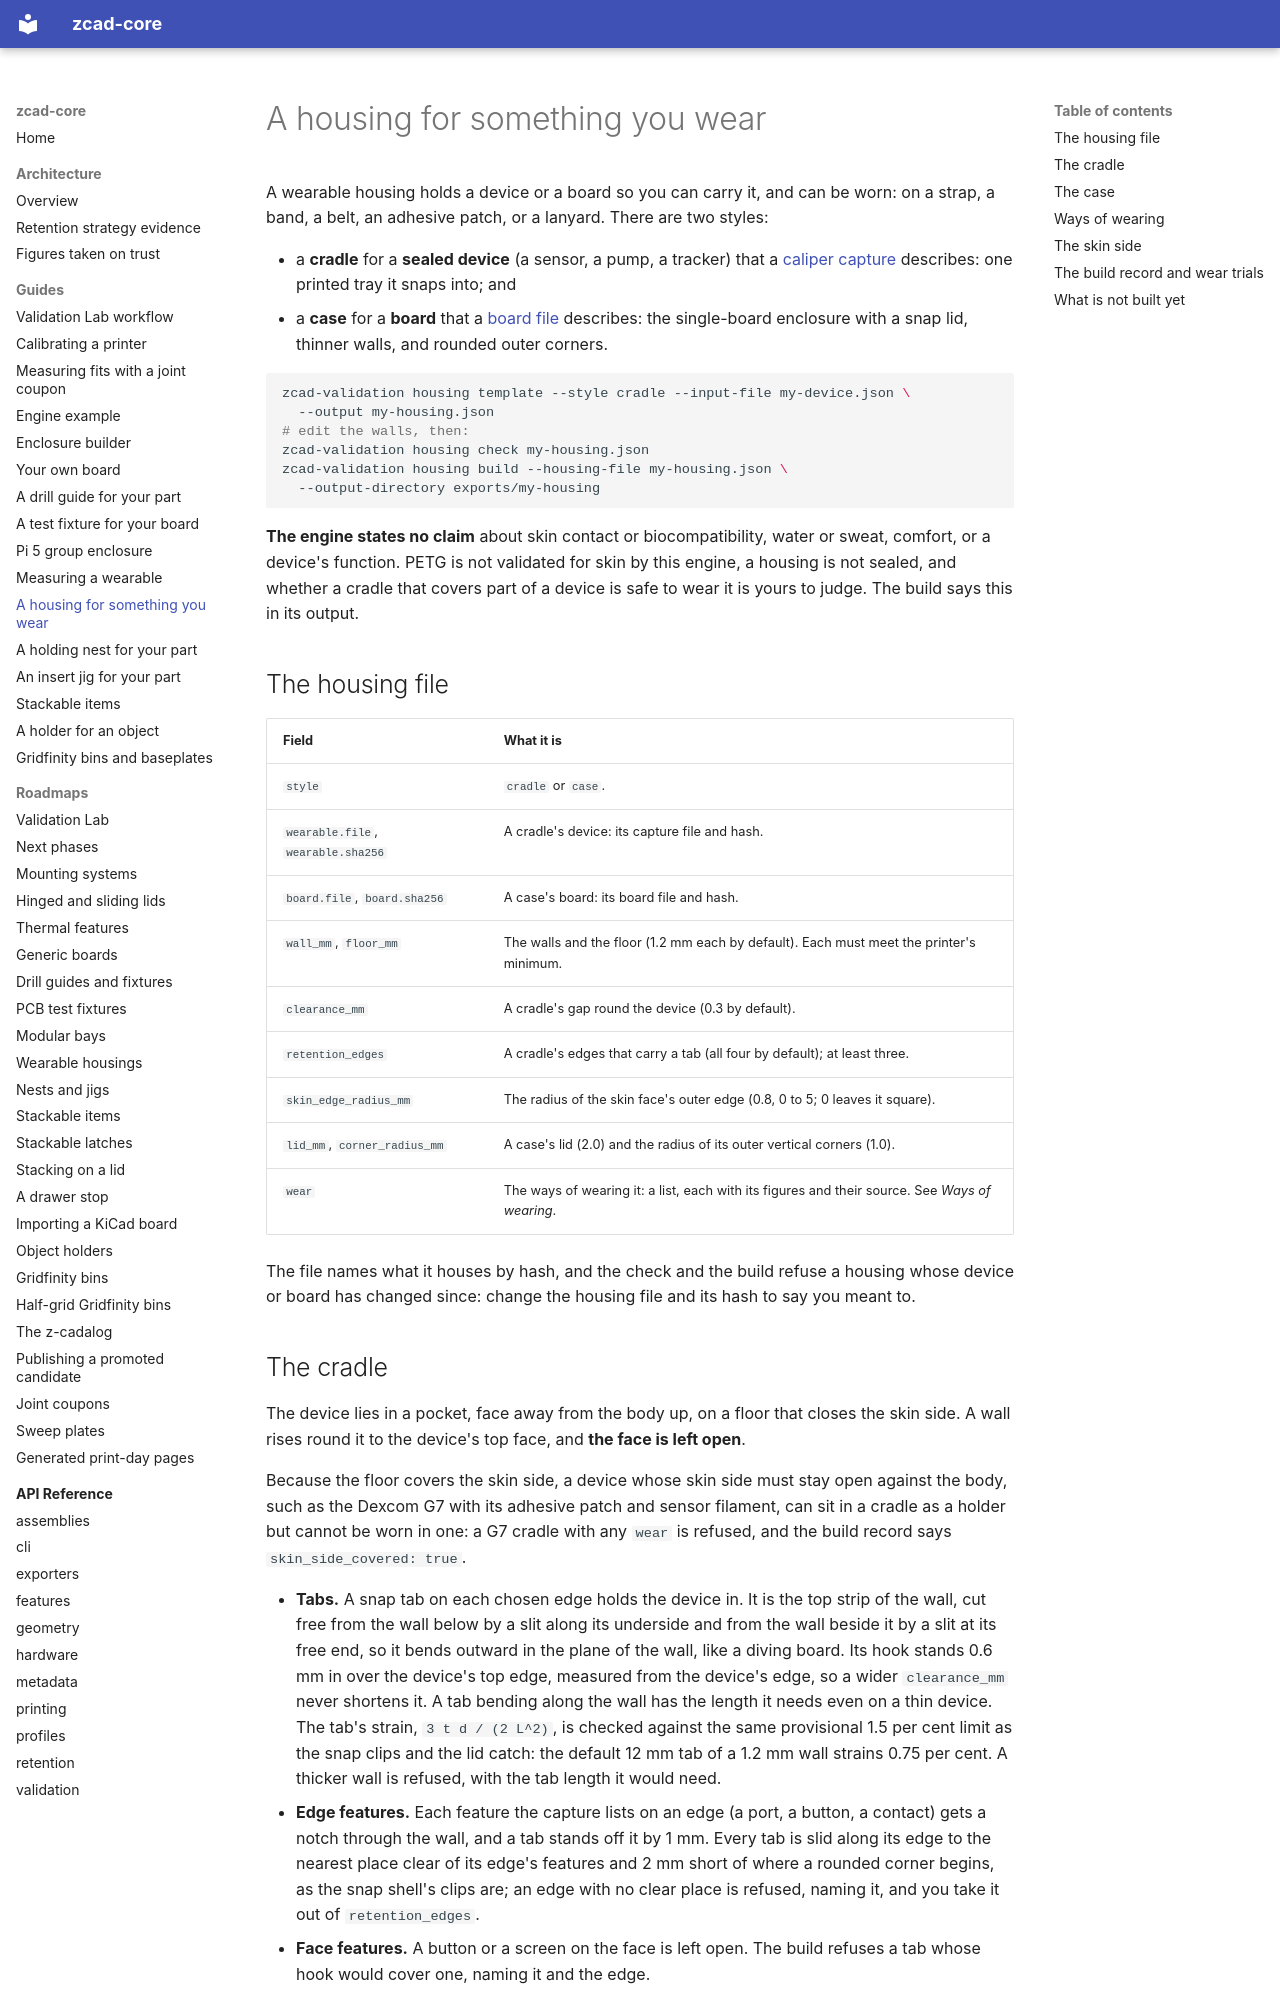

repository: zacharymplace/zcad-core · page: guides/wearable-housing/index.html · generator: mkdocs

# A housing for something you wear

A wearable housing holds a device or a board so you can carry it, and can be worn: on a
strap, a band, a belt, an adhesive patch, or a lanyard. There are two styles:

- a **cradle** for a **sealed device** (a sensor, a pump, a tracker) that a
  [caliper capture](wearable-capture.md) describes: one printed tray it snaps into; and
- a **case** for a **board** that a [board file](board-file.md) describes: the
  single-board enclosure with a snap lid, thinner walls, and rounded outer corners.

```bash
zcad-validation housing template --style cradle --input-file my-device.json \
  --output my-housing.json
# edit the walls, then:
zcad-validation housing check my-housing.json
zcad-validation housing build --housing-file my-housing.json \
  --output-directory exports/my-housing
```

**The engine states no claim** about skin contact or biocompatibility, water or sweat,
comfort, or a device's function. PETG is not validated for skin by this engine, a
housing is not sealed, and whether a cradle that covers part of a device is safe to
wear it is yours to judge. The build says this in its output.

## The housing file

| Field | What it is |
| --- | --- |
| `style` | `cradle` or `case`. |
| `wearable.file`, `wearable.sha256` | A cradle's device: its capture file and hash. |
| `board.file`, `board.sha256` | A case's board: its board file and hash. |
| `wall_mm`, `floor_mm` | The walls and the floor (1.2 mm each by default). Each must meet the printer's minimum. |
| `clearance_mm` | A cradle's gap round the device (0.3 by default). |
| `retention_edges` | A cradle's edges that carry a tab (all four by default); at least three. |
| `skin_edge_radius_mm` | The radius of the skin face's outer edge (0.8, 0 to 5; 0 leaves it square). |
| `lid_mm`, `corner_radius_mm` | A case's lid (2.0) and the radius of its outer vertical corners (1.0). |
| `wear` | The ways of wearing it: a list, each with its figures and their source. See *Ways of wearing*. |

The file names what it houses by hash, and the check and the build refuse a housing
whose device or board has changed since: change the housing file and its hash to say
you meant to.

## The cradle

The device lies in a pocket, face away from the body up, on a floor that closes the
skin side. A wall rises round it to the device's top face, and **the face is left
open**.

Because the floor covers the skin side, a device whose skin side must stay open
against the body, such as the Dexcom G7 with its adhesive patch and sensor filament,
can sit in a cradle as a holder but cannot be worn in one: a G7 cradle with any `wear`
is refused, and the build record says `skin_side_covered: true`.

- **Tabs.** A snap tab on each chosen edge holds the device in. It is the top strip of
  the wall, cut free from the wall below by a slit along its underside and from the
  wall beside it by a slit at its free end, so it bends outward in the plane of the
  wall, like a diving board. Its hook stands 0.6 mm in over the device's top edge,
  measured from the device's edge, so a wider `clearance_mm` never shortens it. A
  tab bending along the wall has the length it needs even on a thin device. The tab's
  strain, `3 t d / (2 L^2)`, is checked against the same provisional 1.5 per cent
  limit as the snap clips and the lid catch: the default 12 mm tab of a 1.2 mm wall
  strains 0.75 per cent. A thicker wall is refused, with the tab length it would need.
- **Edge features.** Each feature the capture lists on an edge (a port, a button, a
  contact) gets a notch through the wall, and a tab stands off it by 1 mm. Every tab is
  slid along its edge to the nearest place clear of its edge's features and 2 mm short
  of where a rounded corner begins, as the snap shell's clips are; an edge with no clear place is refused, naming it, and you take it out of
  `retention_edges`.
- **Face features.** A button or a screen on the face is left open. The build refuses a
  tab whose hook would cover one, naming it and the edge.
- **Checks.** The tray is one solid, every edge feature's notch is open, and every tab's hook reaches over the
  device's top face.
